Photos from the image-classification dataset "CLAHE" in the GitHub repository semooww/Cheetah. Its 4 classes are: normal, cataract, glaucoma, retina disease.

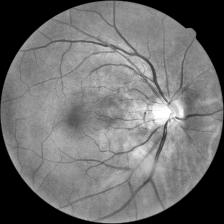
Label: normal

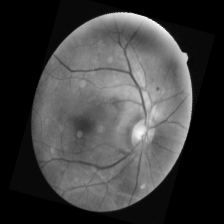
Label: cataract

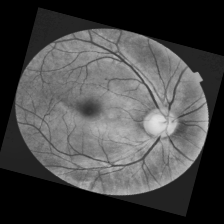
Label: glaucoma

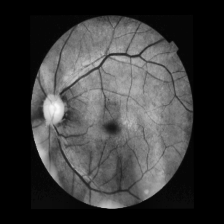
Label: normal

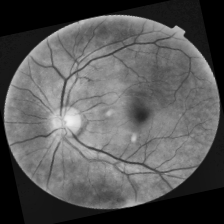
Label: retina disease

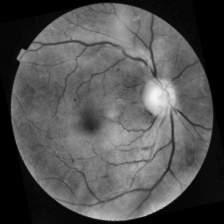
Label: cataract
